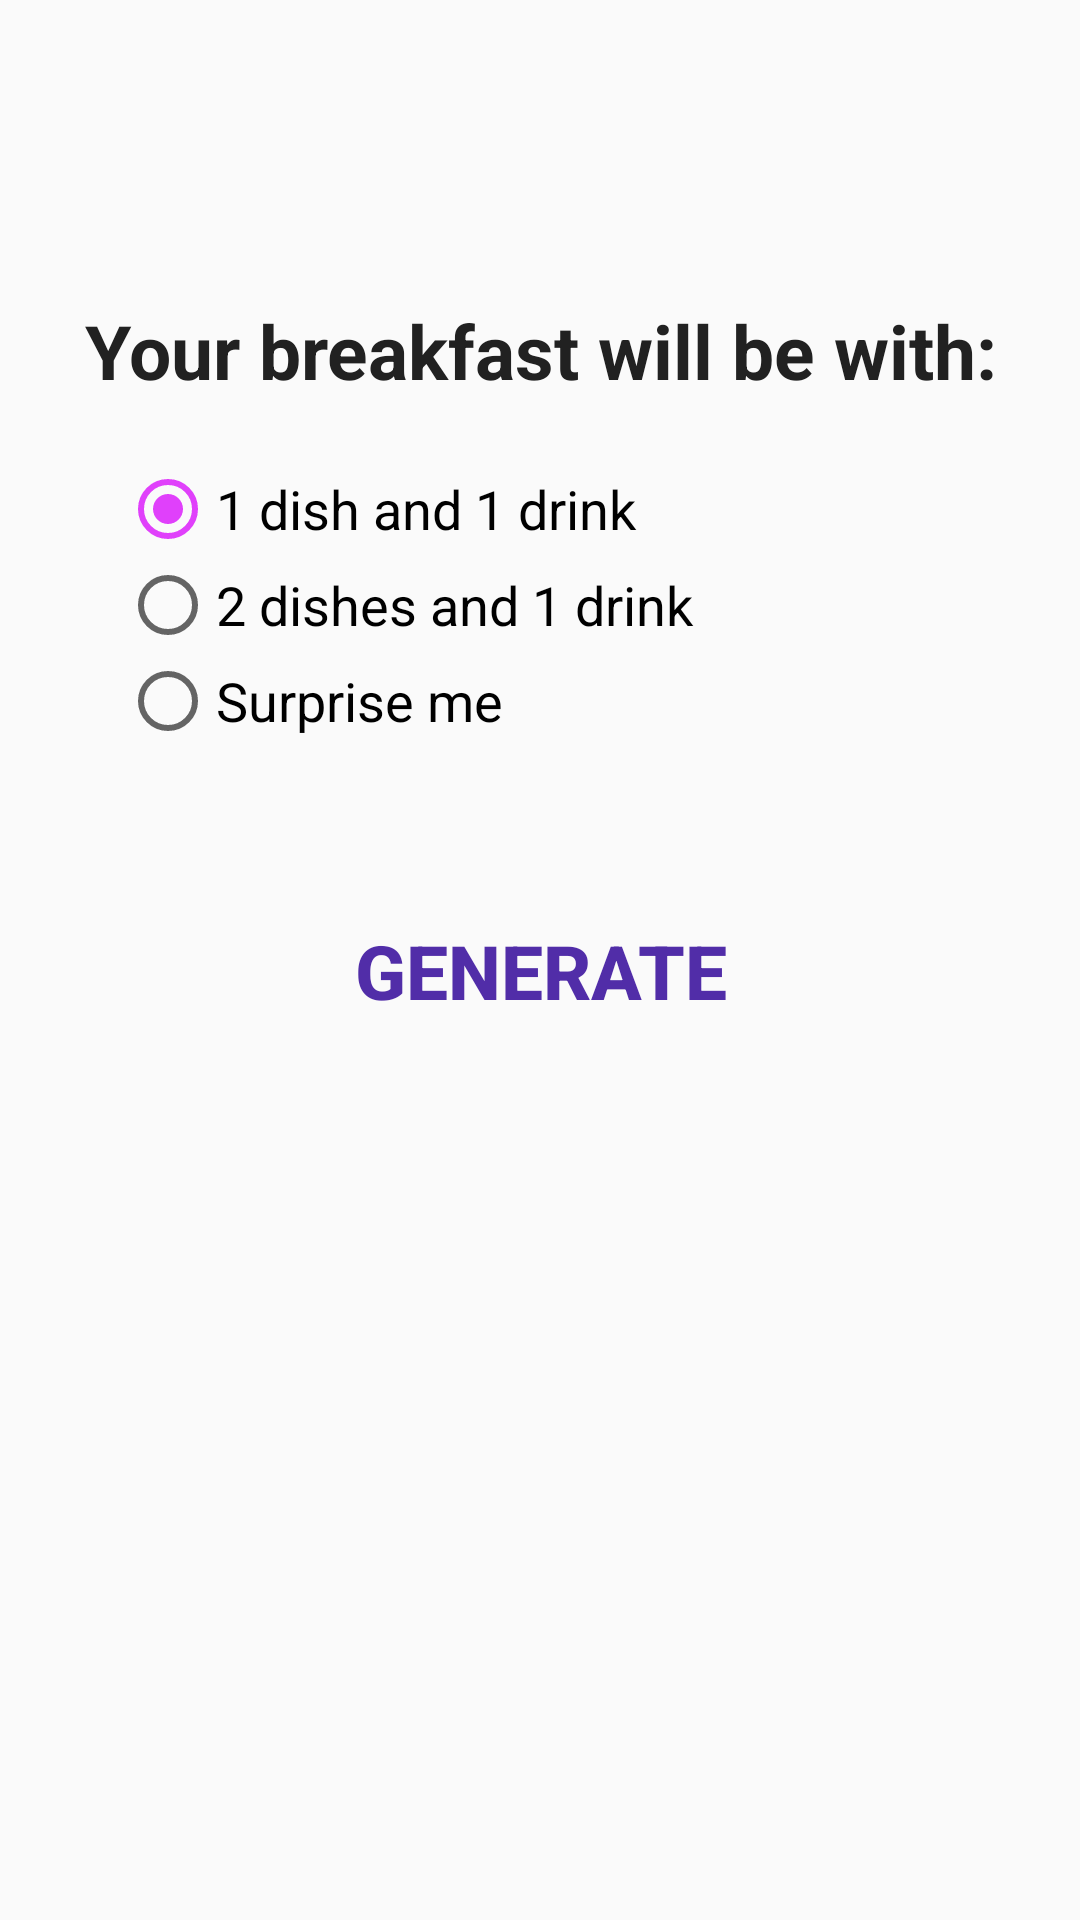

Reconstruct the res/layout file that produces this screen, plus the resources it refers to.
<!-- AndroidManifest.xml: application theme AppTheme -->
<!-- res/layout/fragment_choose.xml -->
<?xml version="1.0" encoding="utf-8"?>
<LinearLayout xmlns:android="http://schemas.android.com/apk/res/android"
              android:orientation="vertical"
              android:layout_width="match_parent"
              android:layout_height="match_parent"
              android:id="@+id/firstFragment">

    <TextView
        android:layout_width="match_parent"
        android:layout_height="wrap_content"
        android:textSize="@dimen/textSize"
        android:text="@string/header"
        android:id="@+id/header"
        android:textAlignment="center"
        android:layout_gravity="center_horizontal"
        android:layout_marginTop="100sp"
        android:textStyle="bold"
        android:textColor="@color/colorPrimaryText"/>

    <RadioGroup
        android:layout_width="match_parent"
        android:layout_height="wrap_content"
        android:layout_marginTop="20sp"
        android:id="@+id/radioGroup">

        <RadioButton
            android:layout_width="match_parent"
            android:layout_height="wrap_content"
            android:text="@string/_1_var"
            android:textSize="@dimen/RadioButtonTextSize"
            android:layout_marginStart="40sp"
            android:id="@+id/firstVar"
            android:checked="true"/>

        <RadioButton
            android:layout_width="match_parent"
            android:layout_height="wrap_content"
            android:text="@string/_2_var"
            android:textSize="@dimen/RadioButtonTextSize"
            android:layout_marginStart="40sp"
            android:id="@+id/secondVar"/>

        <RadioButton
            android:layout_width="match_parent"
            android:layout_height="wrap_content"
            android:text="@string/_3_var"
            android:textSize="@dimen/RadioButtonTextSize"
            android:layout_marginStart="40sp"
            android:id="@+id/thirdVar"/>
    </RadioGroup>

    <Button
        android:layout_width="wrap_content"
        android:layout_height="wrap_content"
        android:id="@+id/generateBtn"
        android:text="@string/generate"
        android:textSize="@dimen/textSize"
        android:layout_gravity="center"
        android:layout_marginTop="50sp"
        android:background="@drawable/ripple"
        android:textColor="@color/colorPrimaryDark"
        android:textStyle="bold"/>

</LinearLayout>
<!-- resources referenced by this layout -->
<resources>
  <color name="colorPrimaryDark">#512DA8</color>
  <color name="colorPrimaryText">#212121</color>
  <dimen name="RadioButtonTextSize">18sp</dimen>
  <dimen name="textSize">25sp</dimen>
  <!-- drawable ripple (drawable) -->
  <?xml version="1.0" encoding="utf-8"?>
  <ripple
      xmlns:android="http://schemas.android.com/apk/res/android"
      android:color="@color/colorPrimaryDark">
      <item android:id="@android:id/mask"
            android:drawable="@android:color/holo_blue_bright"/>
  
  </ripple>
  <string name="_1_var">1 dish and 1 drink</string>
  <string name="_2_var">2 dishes and 1 drink</string>
  <string name="_3_var">Surprise me</string>
  <string name="generate">Generate</string>
  <string name="header">Your breakfast will be with:</string>
  <style name="AppTheme" parent="Theme.AppCompat.Light.DarkActionBar">
          
          <item name="colorPrimary">@color/colorPrimary</item>
          <item name="colorPrimaryDark">@color/colorPrimaryDark</item>
          <item name="colorAccent">@color/colorAccent</item>
      </style>
  <color name="colorPrimary">#673AB7</color>
  <color name="colorAccent">#E040FB</color>
</resources>
